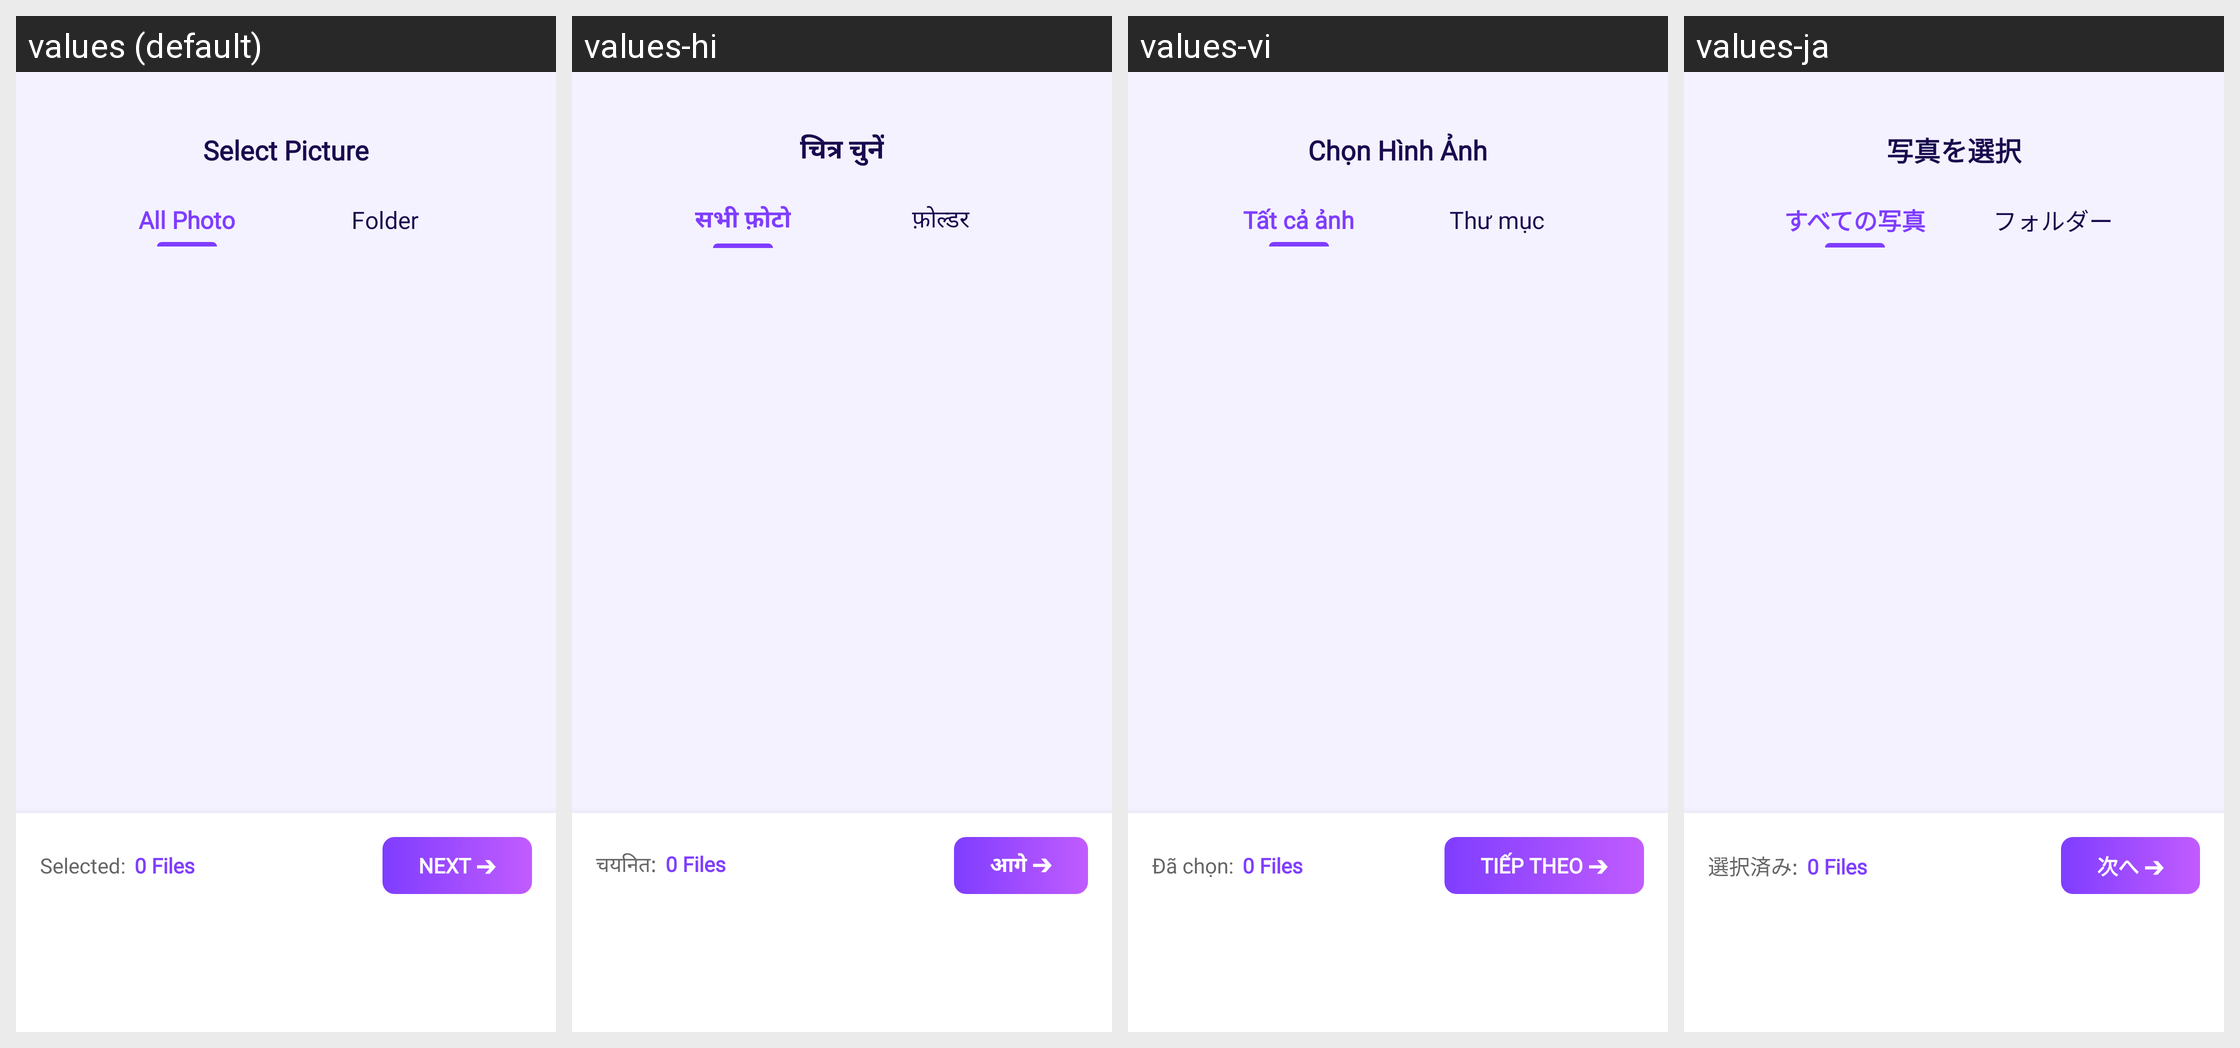

Translations of the strings shown on this Android screen, per locale in the grid:
Android screen res/layout/activity_select_picture.xml rendered under 4 locales, left to right: values (default), values-hi, values-vi, values-ja. Device: Nexus 5 (rendered at 1080×1920; each locale shown at half size, 540×960, under a caption strip naming it); theme AppTheme.
Other locales in the repository, not shown: values-de, values-es, values-fr, values-in, values-pt.
Strings drawn on this screen, with the default value and each locale's value (text and hints the layout hard-codes, and strings that could not be matched under every locale, appear in the picture but are not listed):

select_picture_title
  values: Select Picture
  values-hi: चित्र चुनें
  values-vi: Chọn Hình Ảnh
  values-ja: 写真を選択

tab_all_photo
  values: All Photo
  values-hi: सभी फ़ोटो
  values-vi: Tất cả ảnh
  values-ja: すべての写真

tab_folder
  values: Folder
  values-hi: फ़ोल्डर
  values-vi: Thư mục
  values-ja: フォルダー

selected_label
  values: Selected:
  values-hi: चयनित:
  values-vi: Đã chọn:
  values-ja: 選択済み:

btn_next_arrow
  values: Next ➔
  values-hi: आगे ➔
  values-vi: Tiếp theo ➔
  values-ja: 次へ ➔
